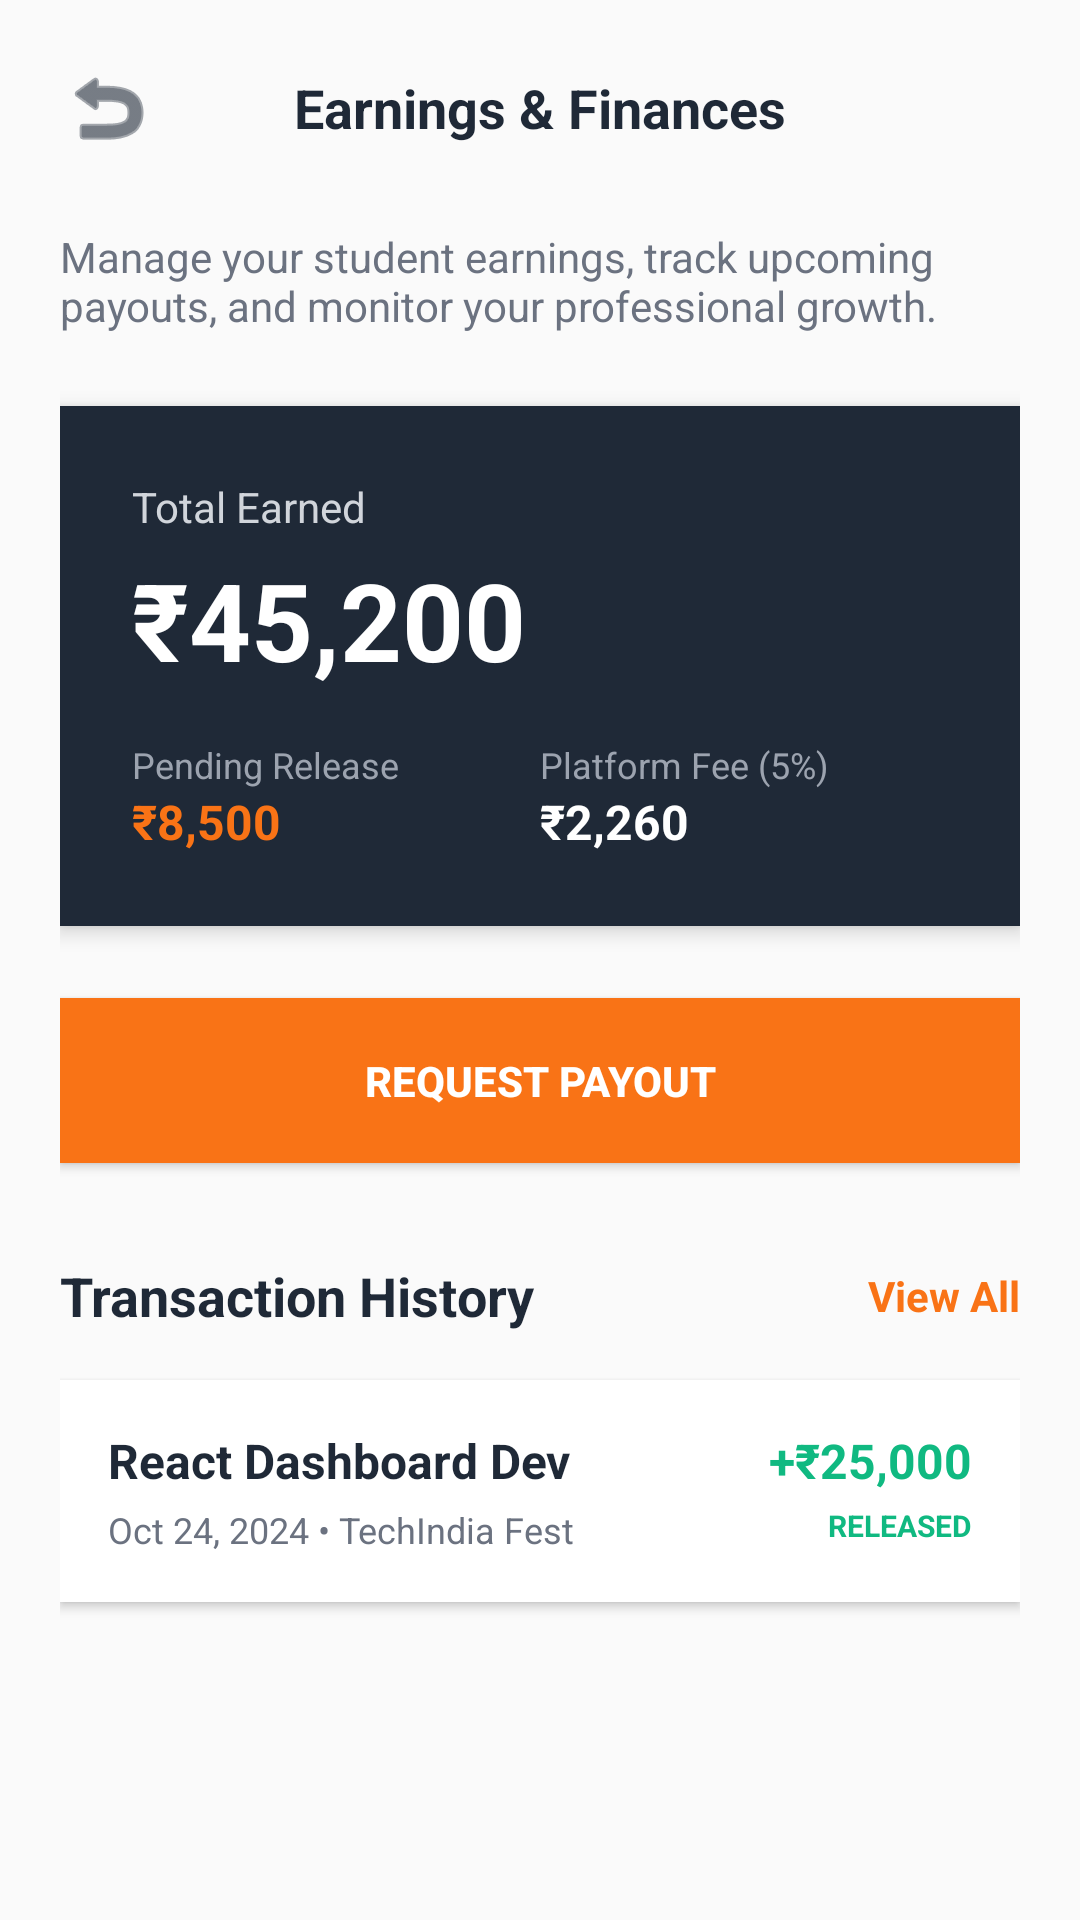

The Android layout XML behind this screen, and the referenced resources:
<!-- AndroidManifest.xml: application theme Theme.SkillBridge -->
<!-- res/layout/activity_finances.xml -->
<?xml version="1.0" encoding="utf-8"?>
<ScrollView xmlns:android="http://schemas.android.com/apk/res/android"
    xmlns:app="http://schemas.android.com/apk/res-auto"
    android:layout_width="match_parent"
    android:layout_height="match_parent"
    android:background="#FAFAFA"
    android:fillViewport="true">

    <LinearLayout
        android:layout_width="match_parent"
        android:layout_height="wrap_content"
        android:orientation="vertical"
        android:padding="20dp">

        
        <RelativeLayout
            android:layout_width="match_parent"
            android:layout_height="wrap_content"
            android:layout_marginBottom="24dp">

            <ImageView
                android:id="@+id/btnBack"
                android:layout_width="32dp"
                android:layout_height="32dp"
                android:layout_centerVertical="true"
                android:src="@android:drawable/ic_menu_revert"
                app:tint="#1F2937" />

            <TextView
                android:layout_width="wrap_content"
                android:layout_height="wrap_content"
                android:layout_centerInParent="true"
                android:text="Earnings &amp; Finances"
                android:textColor="#1F2937"
                android:textSize="18sp"
                android:textStyle="bold" />
        </RelativeLayout>

        <TextView
            android:layout_width="match_parent"
            android:layout_height="wrap_content"
            android:text="Manage your student earnings, track upcoming payouts, and monitor your professional growth."
            android:textColor="#6B7280"
            android:textSize="14sp"
            android:layout_marginBottom="24dp" />

        
        <LinearLayout
            android:layout_width="match_parent"
            android:layout_height="wrap_content"
            android:background="#1F2937"
            android:orientation="vertical"
            android:padding="24dp"
            android:layout_marginBottom="24dp"
            android:elevation="4dp">

            <TextView
                android:layout_width="wrap_content"
                android:layout_height="wrap_content"
                android:text="Total Earned"
                android:textColor="#D1D5DB"
                android:textSize="14sp" />

            <TextView
                android:layout_width="wrap_content"
                android:layout_height="wrap_content"
                android:text="₹45,200"
                android:textColor="#FFFFFF"
                android:textSize="36sp"
                android:textStyle="bold"
                android:layout_marginTop="4dp"
                android:layout_marginBottom="16dp"/>

            <LinearLayout
                android:layout_width="match_parent"
                android:layout_height="wrap_content"
                android:orientation="horizontal">

                <LinearLayout
                    android:layout_width="0dp"
                    android:layout_height="wrap_content"
                    android:layout_weight="1"
                    android:orientation="vertical">

                    <TextView
                        android:layout_width="wrap_content"
                        android:layout_height="wrap_content"
                        android:text="Pending Release"
                        android:textColor="#9CA3AF"
                        android:textSize="12sp" />

                    <TextView
                        android:layout_width="wrap_content"
                        android:layout_height="wrap_content"
                        android:text="₹8,500"
                        android:textColor="#F97316"
                        android:textSize="16sp"
                        android:textStyle="bold" />
                </LinearLayout>

                <LinearLayout
                    android:layout_width="0dp"
                    android:layout_height="wrap_content"
                    android:layout_weight="1"
                    android:orientation="vertical">

                    <TextView
                        android:layout_width="wrap_content"
                        android:layout_height="wrap_content"
                        android:text="Platform Fee (5%)"
                        android:textColor="#9CA3AF"
                        android:textSize="12sp" />

                    <TextView
                        android:layout_width="wrap_content"
                        android:layout_height="wrap_content"
                        android:text="₹2,260"
                        android:textColor="#FFFFFF"
                        android:textSize="16sp"
                        android:textStyle="bold" />
                </LinearLayout>
            </LinearLayout>
        </LinearLayout>

        
        <androidx.appcompat.widget.AppCompatButton
            android:id="@+id/btnRequestPayout"
            android:layout_width="match_parent"
            android:layout_height="55dp"
            android:background="#F97316"
            android:text="REQUEST PAYOUT"
            android:textColor="#FFFFFF"
            android:textSize="14sp"
            android:textStyle="bold"
            android:layout_marginBottom="32dp"/>

        
        <RelativeLayout
            android:layout_width="match_parent"
            android:layout_height="wrap_content"
            android:layout_marginBottom="16dp">

            <TextView
                android:layout_width="wrap_content"
                android:layout_height="wrap_content"
                android:text="Transaction History"
                android:textColor="#1F2937"
                android:textSize="18sp"
                android:textStyle="bold" />

            <TextView
                android:layout_width="wrap_content"
                android:layout_height="wrap_content"
                android:layout_alignParentEnd="true"
                android:layout_centerVertical="true"
                android:text="View All"
                android:textColor="#F97316"
                android:textSize="14sp"
                android:textStyle="bold" />
        </RelativeLayout>

        
        <LinearLayout
            android:layout_width="match_parent"
            android:layout_height="wrap_content"
            android:background="#FFFFFF"
            android:orientation="horizontal"
            android:padding="16dp"
            android:layout_marginBottom="12dp"
            android:elevation="2dp">

            <LinearLayout
                android:layout_width="0dp"
                android:layout_height="wrap_content"
                android:layout_weight="1"
                android:orientation="vertical">

                <TextView
                    android:layout_width="wrap_content"
                    android:layout_height="wrap_content"
                    android:text="React Dashboard Dev"
                    android:textColor="#1F2937"
                    android:textSize="16sp"
                    android:textStyle="bold" />

                <TextView
                    android:layout_width="wrap_content"
                    android:layout_height="wrap_content"
                    android:text="Oct 24, 2024 • TechIndia Fest"
                    android:textColor="#6B7280"
                    android:textSize="12sp"
                    android:layout_marginTop="4dp" />
            </LinearLayout>

            <LinearLayout
                android:layout_width="wrap_content"
                android:layout_height="wrap_content"
                android:orientation="vertical"
                android:gravity="end">

                <TextView
                    android:layout_width="wrap_content"
                    android:layout_height="wrap_content"
                    android:text="+₹25,000"
                    android:textColor="#10B981"
                    android:textSize="16sp"
                    android:textStyle="bold" />

                <TextView
                    android:layout_width="wrap_content"
                    android:layout_height="wrap_content"
                    android:text="RELEASED"
                    android:textColor="#10B981"
                    android:textSize="10sp"
                    android:textStyle="bold"
                    android:layout_marginTop="4dp" />
            </LinearLayout>
        </LinearLayout>
    </LinearLayout>
</ScrollView>
<!-- resources referenced by this layout -->
<resources>
  <style name="Theme.SkillBridge" parent="Theme.Material3.DayNight.NoActionBar">
          <item name="colorPrimary">@color/orange_primary</item>
          <item name="colorOnPrimary">@color/white</item>
          <item name="android:statusBarColor">@android:color/transparent</item>
          <item name="android:navigationBarColor">@android:color/transparent</item>
          <item name="android:windowSplashScreenAnimatedIcon" tools:targetApi="s">@android:color/transparent</item>
      </style>
  <color name="orange_primary">#E86321</color>
  <color name="white">#FFFFFF</color>
</resources>
